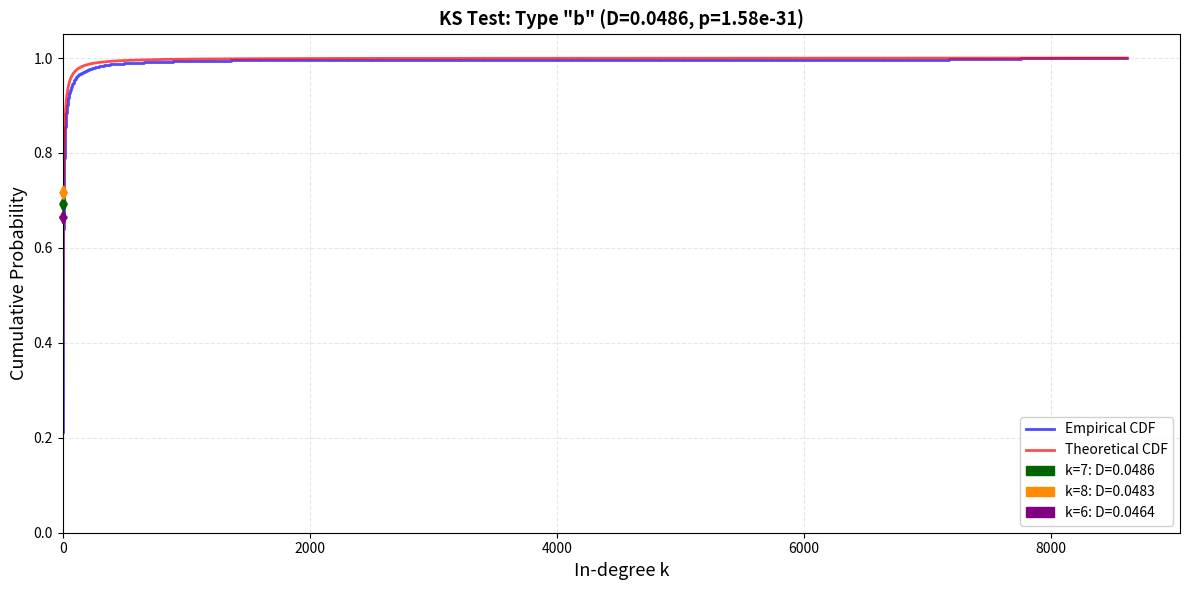
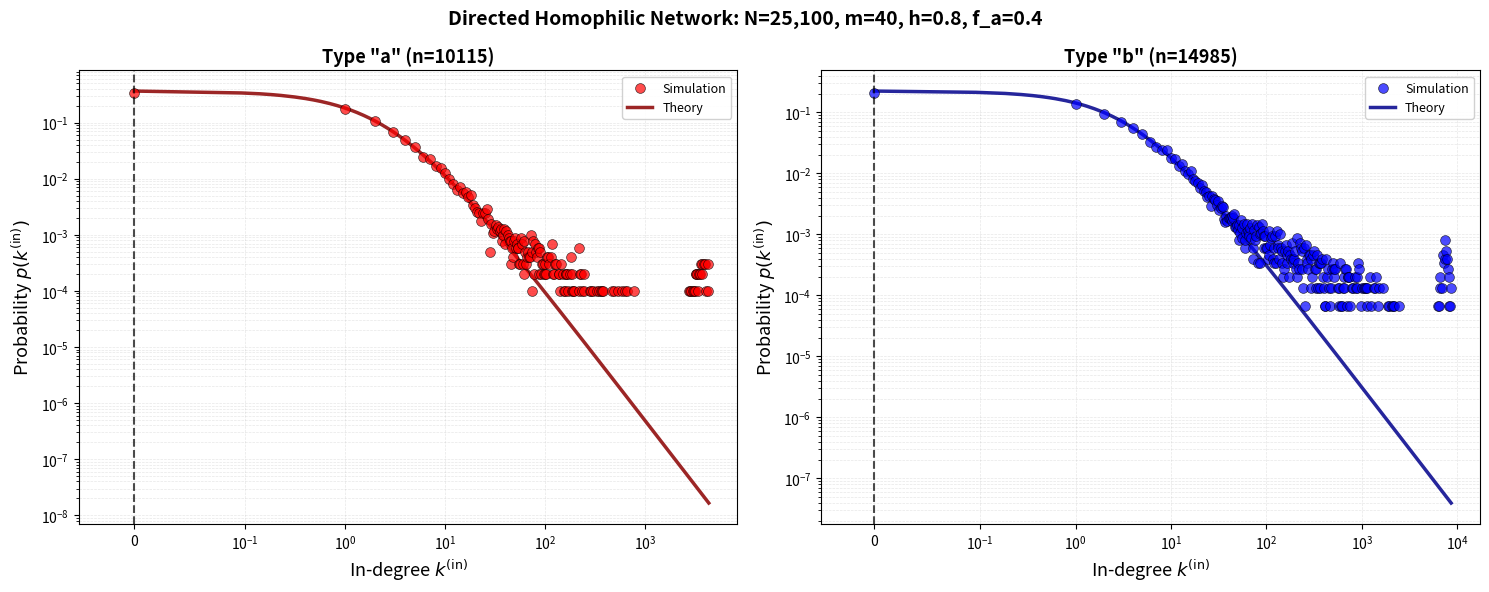

Reproduce these figures in Python, in order.
import numpy as np
import networkx as nx
import matplotlib.pyplot as plt
import matplotlib.patches as mpatches
from scipy.special import gamma as gamma_func, beta as beta_func
from scipy.stats import chisquare, ksone
from typing import Dict, Tuple, List
from scipy.integrate import quad
import time

class DirectedHomophilicNetwork:
    """Optimized directed network with homophilic preferential attachment."""
    
    def __init__(self, n0: int, n_nodes: int, m_edges: int, h: float, f_a: float, mu_a: float, mu_b: float):
        # Network parameters
        self.n0, self.n_nodes, self.m_edges = n0, n_nodes, m_edges
        self.h, self.f_a, self.f_b = h, f_a, 1 - f_a
        self.mu = {'a': mu_a, 'b': mu_b}
        
        # Computed parameters
        self.lambda_a = h * f_a + (1 - f_a) * (1 - h)
        self.lambda_b = h * (1 - f_a) + (1 - h) * f_a
        self.lambda_ = {'a': self.lambda_a, 'b': self.lambda_b}
        
        # Network state
        self.graph = None
        self.node_types = None
        self.edge_evolution = []
        self.g_a, self.g_b, self.g_b_asymptotic, self.Z_factor, self.Z_tilde = None, None, None, None, None
        
        # Cached state for speed
        self.in_degrees = None
        self.in_edges_a_count = 0
        self.in_edges_b_count = 0
    
    def _get_params(self, node_type: str) -> Dict[str, float]:
        """Get all distribution parameters for a node type."""
        lambda_x = self.lambda_[node_type]
        mu_x = self.mu[node_type]
        
        alpha = mu_x / lambda_x
        gamma = 1 + 1 / (self.Z_tilde * lambda_x)
        b0 = 1 / (1 + mu_x * self.Z_tilde)
        A = b0 * gamma_func(alpha + gamma) / gamma_func(alpha)
        
        return {'alpha': alpha, 'gamma': gamma, 'b0': b0, 'A': A}

    def _compute_theoretical_params(self, g_a: float, g_b: float):
        """Compute Z̃ using asymptotic g values."""
        self.g_a = g_a
        self.g_b_asymptotic = g_b
        self.g_b = self.m_edges - g_a
        self.Z_factor = (self.g_a * self.lambda_a + self.g_b * self.lambda_b + 
                        self.f_a * self.mu['a'] + self.f_b * self.mu['b'])
        self.Z_tilde = self.m_edges / self.Z_factor

    def assign_node_type(self) -> str:
        """Randomly assign node type based on f_a."""
        return 'a' if np.random.rand() < self.f_a else 'b'
        
    def homophilic_preferential_attachment(self, n_nodes_so_far: int) -> np.ndarray:
        """Select m_edges targets using cached in-degrees."""
        in_deg = self.in_degrees[:n_nodes_so_far]
        types = self.node_types[:n_nodes_so_far]
        
        lambda_vals = np.where(types == 0, self.lambda_a, self.lambda_b)
        mu_vals = np.where(types == 0, self.mu['a'], self.mu['b'])
        
        probs = lambda_vals * in_deg + mu_vals
        probs = probs / probs.sum()
        
        return np.random.choice(n_nodes_so_far, size=self.m_edges, p=probs, replace=False)
    
    def generate_network(self):
        """Generate network with cached state."""
        total_nodes = self.n0 + self.n_nodes
        
        # Pre-allocate arrays
        self.node_types = np.empty(total_nodes, dtype=np.int8)
        self.in_degrees = np.zeros(total_nodes, dtype=np.int32)
        self.graph = nx.DiGraph()
        
        # Initialize nodes
        for i in range(self.n0):
            self.node_types[i] = 0 if self.assign_node_type() == 'a' else 1
            self.graph.add_node(i)
        
        # Initial random edges
        for source in range(self.n0):
            targets = np.random.choice([t for t in range(self.n0) if t != source], 
                                       size=self.m_edges, replace=False)
            self.graph.add_edges_from((source, int(t)) for t in targets)
            self.in_degrees[targets] += 1
            
            for t in targets:
                if self.node_types[t] == 0:
                    self.in_edges_a_count += 1
                else:
                    self.in_edges_b_count += 1
        
        # Add nodes with preferential attachment
        for new_node in range(self.n0, total_nodes):
            self.node_types[new_node] = 0 if self.assign_node_type() == 'a' else 1
            self.graph.add_node(new_node)
            
            targets = self.homophilic_preferential_attachment(new_node)
            self.graph.add_edges_from((new_node, int(t)) for t in targets)
            
            self.in_degrees[targets] += 1
            
            for t in targets:
                if self.node_types[t] == 0:
                    self.in_edges_a_count += 1
                else:
                    self.in_edges_b_count += 1
            
            # Track evolution
            if (new_node - self.n0) % 100 == 0 or new_node == total_nodes - 1:
                self.edge_evolution.append({
                    't': new_node,
                    'in_edges_a': self.in_edges_a_count,
                    'in_edges_b': self.in_edges_b_count
                })
        
        self._fit_asymptotes()
    
    def _fit_asymptotes(self, fraction: float = 0.05):
        """Fit asymptotic g values from evolution data."""
        mean_deg_a = np.array([d['in_edges_a']/d['t'] for d in self.edge_evolution])
        mean_deg_b = np.array([d['in_edges_b']/d['t'] for d in self.edge_evolution])
        
        n_tail = max(1, int(len(mean_deg_a) * fraction))
        g_a = mean_deg_a[-n_tail:].mean()
        g_b = mean_deg_b[-n_tail:].mean()
        
        self._compute_theoretical_params(g_a, g_b)
    
    def theoretical_distribution(self, k, node_type: str):
        """
        Theoretical in-degree distribution with analytic continuation.
        Form: p(k) = b_0 * B(k, alpha + gamma) / B(k, alpha) for k > 0
        """
        params = self._get_params(node_type)
        k = np.atleast_1d(k)
        result = np.zeros_like(k, dtype=float)
        
        zero_mask = (k == 0)
        pos_mask = (k > 0)
        
        result[zero_mask] = params['b0']
        if np.any(pos_mask):
            k_pos = k[pos_mask]
            result[pos_mask] = params['b0'] * beta_func(k_pos, params['alpha'] + params['gamma']) / beta_func(k_pos, params['alpha'])
        
        return result.item() if result.shape == (1,) else result

    def theoretical_cdf(self, k, node_type: str, renormalize_range=None):
        """CDF for distribution with point mass at k=0 and continuous part for k>0."""
        k = np.atleast_1d(k)
        k = np.asarray(k, dtype=float)
        
        if renormalize_range is None:
            k_min = 0.0
            k_max = float(k.max())
        else:
            k_min, k_max = float(renormalize_range[0]), float(renormalize_range[1])
        
        params = self._get_params(node_type)
        b0 = params['b0']  # Probability mass at exactly k=0
        
        # PDF for continuous part (k > 0 only)
        def pdf_continuous(x):
            return self.theoretical_distribution(x, node_type) if x > 0 else 0.0
        
        # Compute normalization
        if k_min == 0:
            # Full distribution: point mass + continuous part
            continuous_norm, _ = quad(pdf_continuous, 0, k_max, limit=100)
            norm = b0 + continuous_norm
        else:
            # Truncated (k_min > 0): only continuous part
            norm, _ = quad(pdf_continuous, k_min, k_max, limit=100)
        
        if norm == 0:
            return np.zeros_like(k)
        
        # Compute CDF
        cdf = np.zeros_like(k, dtype=float)
        for i, k_val in enumerate(k):
            if k_val < k_min:
                cdf[i] = 0.0
            elif k_val >= k_max:
                cdf[i] = 1.0
            else:
                if k_min == 0:
                    # Include point mass at k=0
                    if k_val == 0:
                        cdf[i] = b0 / norm
                    else:
                        # k_val > 0: add point mass + continuous integral
                        continuous_integral, _ = quad(pdf_continuous, 0, k_val, limit=100)
                        cdf[i] = (b0 + continuous_integral) / norm
                else:
                    # Truncated range (k_min > 0)
                    integral, _ = quad(pdf_continuous, k_min, k_val, limit=100)
                    cdf[i] = integral / norm
        
        return cdf.item() if cdf.shape == (1,) else cdf

    def _get_degrees(self, node_type: str) -> List[int]:
        """Get in-degrees for nodes of specified type."""
        type_val = 0 if node_type == 'a' else 1
        return [self.graph.in_degree(n) for n in self.graph.nodes() 
                if self.node_types[n] == type_val]
    
    def logarithmic_binning(self, degrees: np.ndarray, bin_factor: float = 1.02) -> Tuple[np.ndarray, np.ndarray]:
        """Create logarithmic bins for degree distribution."""
        if len(degrees) == 0:
            return np.array([]), np.array([])
        
        degrees = np.array(degrees)
        max_degree, n_total = np.max(degrees), len(degrees)
        
        # Create bins
        bins, current = [0], 1
        while current <= max_degree:
            bins.append(int(current))
            current *= bin_factor
        bins.append(int(max_degree) + 1)
        bins = sorted(set(bins))
        
        # Compute bin statistics
        bin_centers, probabilities = [], []
        for i in range(len(bins) - 1):
            kmin, kmax = bins[i], bins[i + 1] - 1
            count = np.sum((degrees >= kmin) & (degrees <= kmax))
            
            if count > 0:
                center = np.sqrt(0.5 * kmax) if kmin == 0 and kmax > 0 else (0.0 if kmin == 0 else np.sqrt(kmin * kmax))
                bin_centers.append(center)
                probabilities.append(count / n_total)
        
        return np.array(bin_centers), np.array(probabilities)

    def ks_test_and_plot(self, node_type='b', min_degree=0, min_bin_count=10, n_discrepancies=3, figsize=(12, 6)):
        """KS test with visualization - computes once, shows both."""
        
        degrees = np.array(self._get_degrees(node_type))
        max_degree = int(np.max(degrees))
        
        # Find valid range
        k_values = np.arange(min_degree, max_degree + 1)
        observed_counts = np.array([np.sum(degrees == k) for k in k_values])
        valid_mask = observed_counts >= min_bin_count
        
        if not np.any(valid_mask):
            print(f"No bins with >= {min_bin_count} observations!")
            return None, None, None
        
        max_k = k_values[np.where(valid_mask)[0][-1]]
        
        # Filter degrees to test range
        degrees_filtered = degrees[(degrees >= min_degree) & (degrees <= max_k)]
        percent_used = 100 * len(degrees_filtered) / len(degrees)
        n = len(degrees_filtered)
        
        # Compute empirical CDF
        unique_degrees = np.sort(np.unique(degrees_filtered))
        empirical_cdf = np.array([np.sum(degrees_filtered <= k) / n for k in unique_degrees])
        
        # Compute theoretical CDF with renormalization to test range
        if min_degree > 0 or max_k < max_degree:
            theoretical_cdf_vals = self.theoretical_cdf(
                unique_degrees, node_type, 
                renormalize_range=(min_degree, max_k)
            )
        else:
            theoretical_cdf_vals = self.theoretical_cdf(unique_degrees, node_type)
        
        discrepancies = np.abs(empirical_cdf - theoretical_cdf_vals)
        
        # KS statistic and p-value
        D_manual = np.max(discrepancies)
        p_value = ksone.sf(D_manual, n)
        
        # Find largest discrepancies
        largest_indices = np.argsort(discrepancies)[-n_discrepancies:][::-1]
        
        # Print results
        print(f"\nKS Test: Type '{node_type}', k∈[{min_degree},{max_k}], {percent_used:.1f}% data")
        print(f"  D = {D_manual:.6f}, p = {p_value:.6e}")
        
        # Plot
        fig, ax = plt.subplots(figsize=figsize)
        
        ax.step(unique_degrees, empirical_cdf, where='post', linewidth=2, 
                label='Empirical CDF', color='blue', alpha=0.7)
        ax.plot(unique_degrees, theoretical_cdf_vals, linewidth=2, 
                label='Theoretical CDF', color='red', alpha=0.7)
        
        # Plot discrepancies
        colors = ['darkgreen', 'darkorange', 'purple', 'brown', 'pink']
        legend_patches = []
        for i, idx in enumerate(largest_indices):
            k = unique_degrees[idx]
            emp = empirical_cdf[idx]
            theo = theoretical_cdf_vals[idx]
            disc = discrepancies[idx]
            color = colors[i % len(colors)]
            
            ax.annotate('', xy=(k, emp), xytext=(k, theo),
                    arrowprops=dict(arrowstyle='<->', color=color, lw=2))
            
            legend_patches.append(mpatches.Patch(color=color, label=f'k={int(k)}: D={disc:.4f}'))
        
        handles1, labels1 = ax.get_legend_handles_labels()
        ax.legend(handles=handles1 + legend_patches, fontsize=10, loc='lower right', framealpha=0.9)
        
        ax.set_xlabel('In-degree k', fontsize=13)
        ax.set_ylabel('Cumulative Probability', fontsize=13)
        ax.set_title(f'KS Test: Type "{node_type}" (D={D_manual:.4f}, p={p_value:.2e})', 
                    fontsize=13, fontweight='bold')
        ax.grid(True, alpha=0.3, linestyle='--')
        ax.set_xlim(left=min_degree)
        ax.set_ylim(0, 1.05)
        
        plt.tight_layout()
        
        return fig, D_manual, p_value

    def plot_degree_distributions(self, figsize: Tuple = (15, 6), discretisations: int = 10**5):
        """
        Plot in-degree distributions with theoretical curves.
        
        Parameters:
        -----------
        discretisations : int
            0 = integer k values only, >0 = number of continuous points for smooth curve
        """
        fig, axes = plt.subplots(1, 2, figsize=figsize)
        
        for idx, (node_type, color) in enumerate([('a', 'red'), ('b', 'blue')]):
            in_degrees = self._get_degrees(node_type)
            if len(in_degrees) == 0:
                continue
                
            ax = axes[idx]
            
            # Empirical data
            bin_centers, probs = self.logarithmic_binning(in_degrees)
            ax.scatter(bin_centers, probs, s=50, alpha=0.7, color=color,
                    edgecolors='black', linewidths=0.5, label='Simulation', zorder=3)
            
            ax.axvline(x=0, color='black', linestyle='--', linewidth=1.5, alpha=0.7, zorder=4)
            
            # Theoretical curve
            k_max = int(np.max(in_degrees))
            k_range = np.arange(0, k_max + 1) if discretisations == 0 else np.concatenate([[0], np.linspace(0.01, k_max, discretisations)])
            theo_probs = self.theoretical_distribution(k_range, node_type)
            mask = theo_probs > 0
            
            ax.plot(k_range[mask], theo_probs[mask], '-', linewidth=2.5, color='dark'+color, 
                    alpha=0.85, label='Theory', zorder=2)
            
            # Formatting
            ax.set_xscale('symlog', linthresh=0.1)
            ax.set_yscale('log')
            ax.set_xlim(left=-0.05)
            ax.set_xlabel(r'In-degree $k^{\mathrm{(in)}}$', fontsize=13)
            ax.set_ylabel(r'Probability $p(k^{\mathrm{(in)}})$', fontsize=13)
            ax.set_title(f'Type "{node_type}" (n={len(in_degrees)})', fontsize=13, fontweight='bold')
            ax.legend(fontsize=9, loc='best', framealpha=0.9)
            ax.grid(True, alpha=0.3, which='both', linestyle='--', linewidth=0.5)
        
        fig.suptitle(f'Directed Homophilic Network: N={self.n0 + self.n_nodes:,}, '
                    f'm={self.m_edges}, h={self.h}, f_a={self.f_a}',
                    fontsize=14, fontweight='bold')
        plt.tight_layout()
        return fig

    def plot_in_edge_asymptotes(self, figsize: Tuple = (10, 6)):
        """Plot mean in-edge density with asymptotic fits."""
        times = np.array([d['t'] for d in self.edge_evolution])
        mean_deg_a = np.array([d['in_edges_a']/d['t'] for d in self.edge_evolution])
        mean_deg_b = np.array([d['in_edges_b']/d['t'] for d in self.edge_evolution])
        
        fig, ax = plt.subplots(figsize=figsize)
        
        for mean_deg, type_name, color in [(mean_deg_a, 'a', 'red'), (mean_deg_b, 'b', 'blue')]:
            ax.plot(times, mean_deg, label=f"Type '{type_name}' (data)", color=color)
            asymptote = self.g_a if type_name == 'a' else self.g_b_asymptotic
            ax.axhline(asymptote, linestyle='--', alpha=0.7, color='dark'+color,
                      label=f"Type '{type_name}' asymptote = {asymptote:.3f}")
        
        ax.set_xlabel("t (number of nodes)")
        ax.set_ylabel("Mean in-degree")
        ax.set_title("Asymptotic In-Edge Density")
        ax.legend()
        ax.grid(True, linestyle='--', alpha=0.3)
        plt.tight_layout()
        return fig
    
    def plot_A_values(self, max_k: int = 25):
        """Plot normalization constant A(k) for both types."""
        k_values = np.arange(0, max_k + 1)
        fig, axes = plt.subplots(1, 2, figsize=(15, 6))
        
        for idx, (node_type, color) in enumerate([('a', 'red'), ('b', 'blue')]):
            params = self._get_params(node_type)
            
            # Compute A(k) by brute force
            A_values = []
            for k in k_values:
                product = np.prod([(params['alpha'] + i) / (params['alpha'] + params['gamma'] + i) 
                                  for i in range(k)]) if k > 0 else 1.0
                gamma_ratio = gamma_func(k + params['alpha'] + params['gamma']) / gamma_func(k + params['alpha'])
                A_values.append(params['b0'] * product * gamma_ratio)
            
            ax = axes[idx]
            ax.plot(k_values, A_values, 'o-', color=color, linewidth=2, 
                   markersize=4, alpha=0.7, label='A(k) computed')
            ax.axhline(params['A'], linestyle='--', color='black', linewidth=2, alpha=0.7,
                      label=f"b₀·Γ(α+γ)/Γ(α) = {params['A']:.2f}")
            
            ax.set_xlabel('k', fontsize=13)
            ax.set_ylabel('A(k)', fontsize=13)
            ax.set_title(f"Type '{node_type}' Normalization", fontsize=13, fontweight='bold')
            ax.set_xscale('log')
            ax.legend(fontsize=10)
            ax.grid(True, alpha=0.3)
        
        plt.tight_layout()
        return fig

    def monte_carlo_test(self, n_runs=10, min_degree=0, min_bin_count=10):
        """Chi-squared test stopping at first bin with < min_bin_count observations."""
        
        chi2_values = []
        p_values = []
        
        print(f"\nRunning {n_runs} Monte Carlo simulations...")
        
        for i in range(n_runs):
            # Generate new network
            net_mc = DirectedHomophilicNetwork(
                self.n0, self.n_nodes, self.m_edges, self.h, 
                self.f_a, self.mu['a'], self.mu['b']
            )
            net_mc.generate_network()
            
            # Get ALL type 'b' nodes (for proper scaling)
            all_degrees_b = np.array(net_mc._get_degrees('b'))
            n_total_b = len(all_degrees_b)
            
            # Find valid range
            max_degree = int(np.max(all_degrees_b))
            k_values = np.arange(min_degree, max_degree + 1)
            observed_full = np.array([np.sum(all_degrees_b == k) for k in k_values])
            
            # Find cutoff where bins drop below min_bin_count
            valid_mask = observed_full >= min_bin_count
            if not np.any(valid_mask):
                continue
            max_k_used = k_values[np.where(valid_mask)[0][-1]]
            
            # Filter to test range
            k_test = k_values[k_values <= max_k_used]
            observed_test = observed_full[k_values <= max_k_used]
            
            # Count how many nodes fall in test range
            n_in_test_range = np.sum((all_degrees_b >= min_degree) & (all_degrees_b <= max_k_used))
            
            # Expected: scale by nodes actually IN the test range
            theo_probs = np.array([self.theoretical_distribution(k, 'b') for k in k_test])
            theo_probs_normalized = theo_probs / theo_probs.sum()
            expected_test = theo_probs_normalized * n_in_test_range
            
            # Chi-squared test
            chi2, p_value = chisquare(observed_test, expected_test)
            chi2_values.append(chi2)
            p_values.append(p_value)
        
        # Summary
        test_degrees = np.array(self._get_degrees('b'))
        total_b = len(test_degrees)
        
        n_in_range = np.sum((test_degrees >= min_degree) & (test_degrees <= max_k_used))
        percent_used = 100 * n_in_range / total_b if total_b > 0 else 0
        
        chi2_values = np.array(chi2_values)
        p_values = np.array(p_values)
        
        print(f"\nMonte Carlo ({len(chi2_values)} valid runs, k∈[{min_degree},{max_k_used}], {percent_used:.1f}% data):")
        print(f"  χ²: {np.mean(chi2_values):.2f} ± {np.std(chi2_values):.2f}")
        print(f"  p-value: {np.mean(p_values):.3f} ± {np.std(p_values):.3f}")
        print(f"  Fraction p > 0.05: {np.sum(p_values > 0.05) / len(chi2_values):.2%}\n")
        
        return chi2_values, p_values

    def print_statistics(self):
        """Print comprehensive network statistics."""
        in_degrees_a, in_degrees_b = self._get_degrees('a'), self._get_degrees('b')
        
        # Z-factor analysis
        if self.Z_factor:
            type_val = self.node_types[:self.graph.number_of_nodes()]
            in_deg = np.array([self.graph.in_degree(n) for n in self.graph.nodes()])
            
            lambda_vals = np.where(type_val == 0, self.lambda_a, self.lambda_b)
            mu_vals = np.where(type_val == 0, self.mu['a'], self.mu['b'])
            
            Z_emp = np.sum(lambda_vals * in_deg + mu_vals)
            Z_theo = self.graph.number_of_nodes() * self.Z_factor
            ratio = Z_emp / Z_theo
            
            print(f"\nZ-factor Analysis:")
            print(f"  Z_empirical/Z_theoretical = {ratio:.6f}")
            print(f"  % difference = {(ratio - 1.0) * 100:+.4f}%")
        
        # Type-specific statistics
        for degrees, type_name in [(in_degrees_a, 'a'), (in_degrees_b, 'b')]:
            n_total = self.graph.number_of_nodes()
            print(f"\nType '{type_name}': {len(degrees):,} nodes ({len(degrees)/n_total*100:.1f}%)")
            print(f"  Mean in-degree: {np.mean(degrees):.2f}")
            print(f"  Max in-degree: {max(degrees) if degrees else 0}")
            print(f"  Min in-degree: {min(degrees) if degrees else 'N/A'}")
        
        print(f"\ng_a = {self.g_a:.6f}, g_b (asymptotic) = {self.g_b_asymptotic:.6f}, g_a + g_b = {self.g_a + self.g_b_asymptotic:.6f}")

    def test_full_range_sanity_check(self, node_type='b'):
        """Sanity check: verify full range CDF normalizes to 1.0"""
        degrees = np.array(self._get_degrees(node_type))
        max_k = int(np.max(degrees))
        
        theo_cdf_at_max = self.theoretical_cdf(max_k, node_type)
        
        print(f"\n{'='*50}")
        print(f"SANITY CHECK: Type '{node_type}'")
        print(f"  Theoretical CDF({max_k}) = {theo_cdf_at_max:.6f}")
        print(f"  Expected: ≈ 1.0")
        print(f"  Status: {'✓ PASS' if abs(theo_cdf_at_max - 1.0) < 0.01 else '✗ FAIL'}")
        print(f"{'='*50}\n")
        
        return theo_cdf_at_max

if __name__ == "__main__":
    # Generate network
    net = DirectedHomophilicNetwork(n0=100, n_nodes=25000, m_edges=40, h=0.8, f_a=0.4, mu_a=1, mu_b=2)
    
    start = time.time()
    net.generate_network()
    print(f"Network generated in {time.time() - start:.2f}s")
    
    # Print statistics
    net.print_statistics()
    
    # Sanity check
    net.test_full_range_sanity_check(node_type='b')
    
    # KS test with visualization
    fig, D, p = net.ks_test_and_plot(node_type='b', min_degree=0, min_bin_count=0, n_discrepancies=3)
    plt.show()
    
    # Plot degree distributions
    net.plot_degree_distributions()
    plt.show()
    
    # Optional: Monte Carlo chi-squared test
    run_monte_carlo = False
    if run_monte_carlo:
        chi2_vals, p_vals = net.monte_carlo_test(n_runs=50, min_degree=0, min_bin_count=0)
    
    # Optional: Plot asymptotes
    plot_asymptotes = False
    if plot_asymptotes:
        net.plot_in_edge_asymptotes()
        plt.show()
    
    # Optional: Plot A values
    plot_A_const = False
    if plot_A_const:
        net.plot_A_values()
        plt.show()
   
